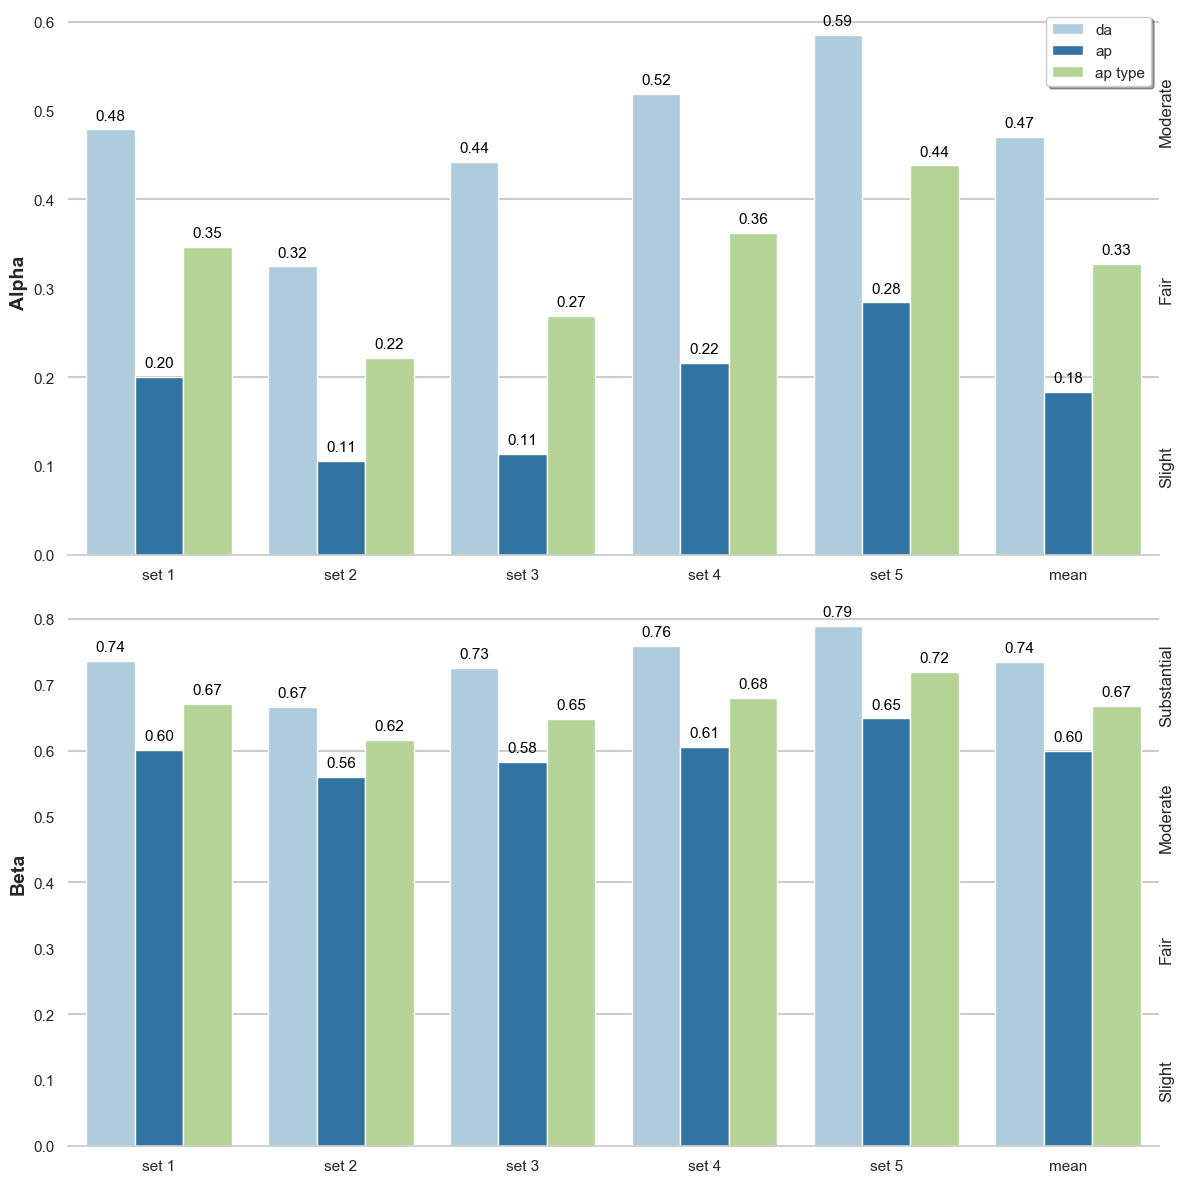

The file beside this chart, header and first rows:
, Alpha, Alpha, Alpha, Beta, Beta, Beta
, da, ap, ap type, da, ap, ap type
set 1, 0.4787, 0.2004, 0.3465, 0.7358, 0.6013, 0.6713
set 2, 0.3246, 0.1055, 0.2213, 0.666, 0.5607, 0.6162
set 3, 0.4424, 0.1132, 0.2683, 0.7258, 0.5832, 0.6488
set 4, 0.5189, 0.2156, 0.3619, 0.7596, 0.6059, 0.6802
set 5, 0.585, 0.2841, 0.4382, 0.7893, 0.6489, 0.7196
mean, 0.4699, 0.1838, 0.3272, 0.7353, 0.6, 0.6672
